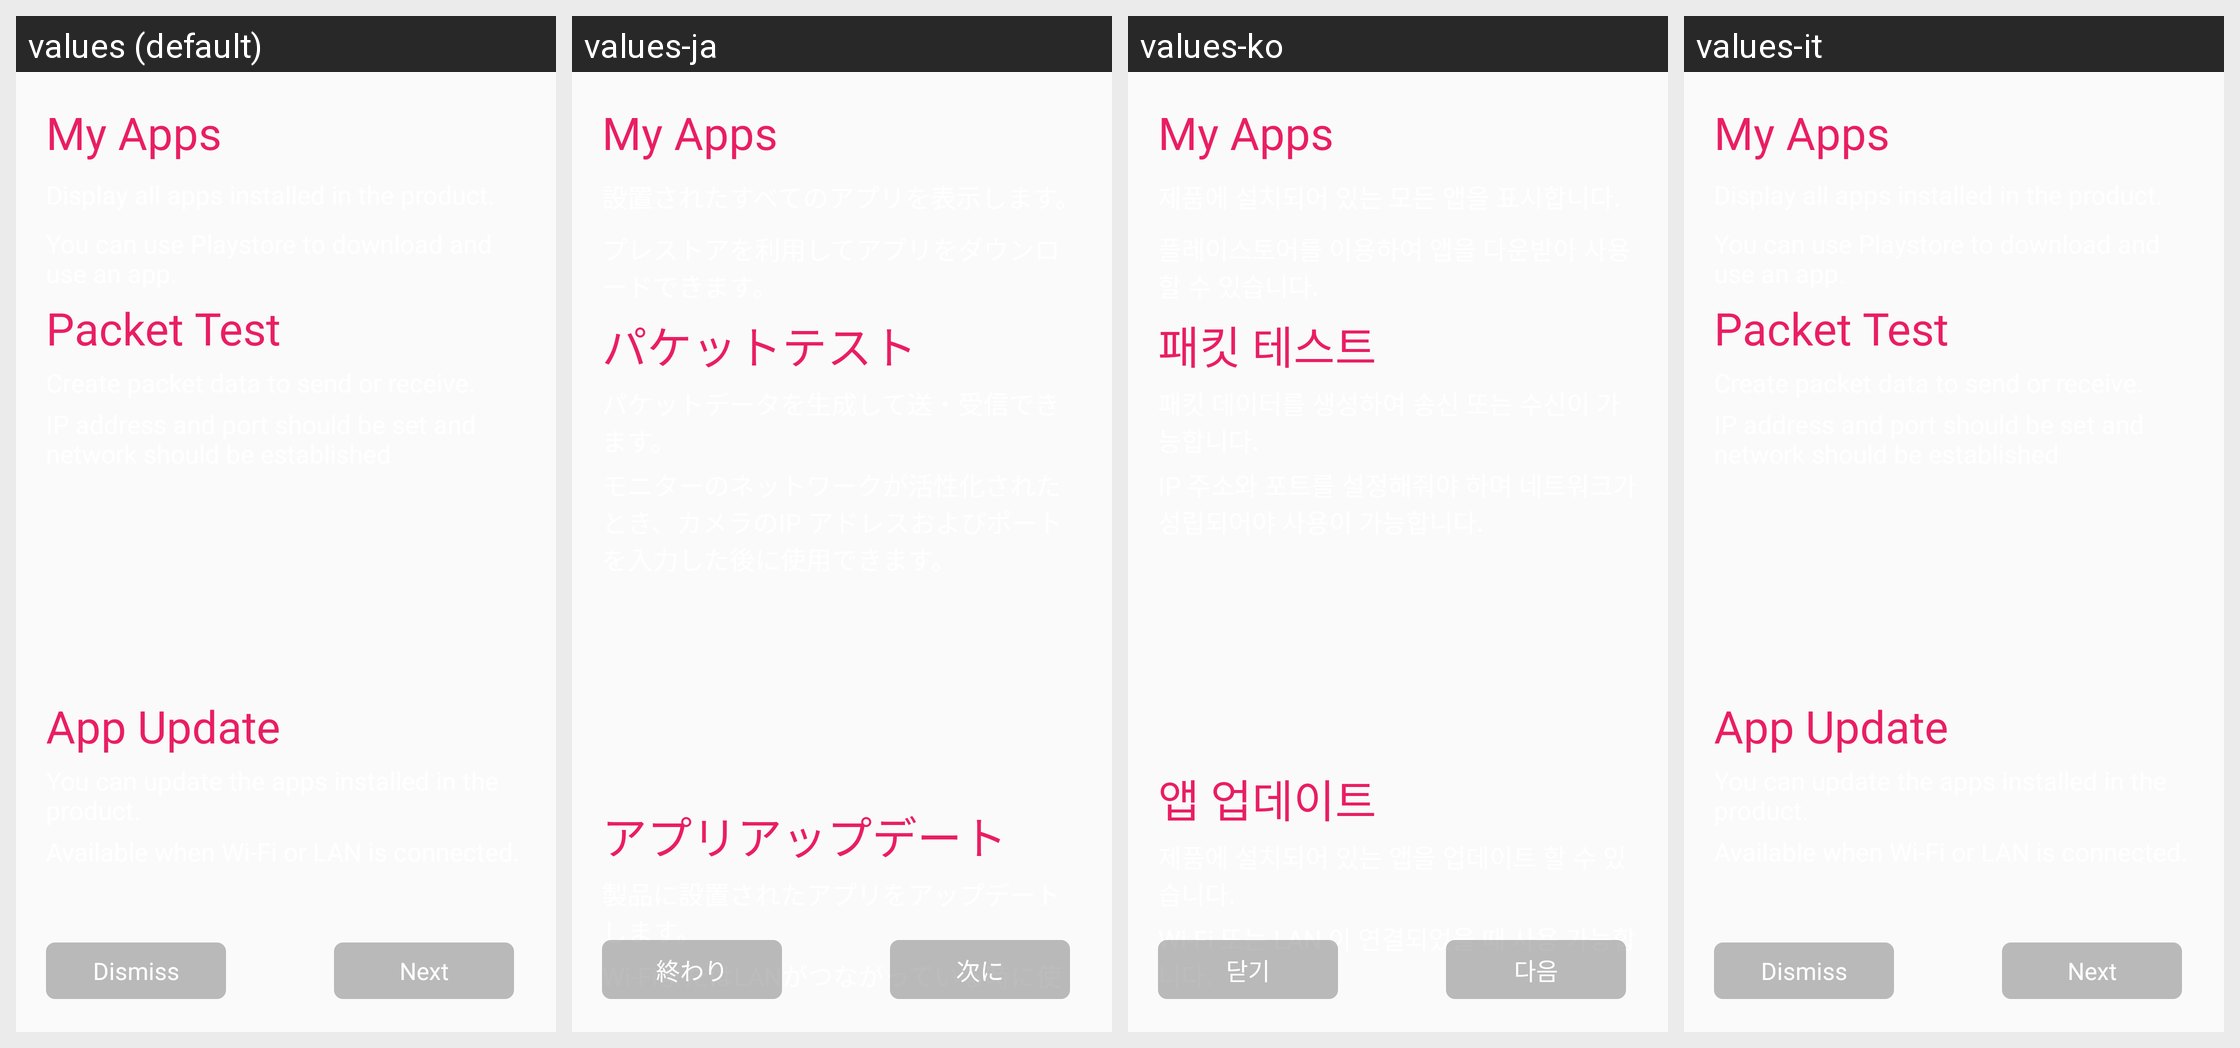

The same Android screen rendered under several of its app's locales, left to right. List the strings drawn on it with the default value and each locale's translation.
Android screen res/layout/factory_apps.xml rendered under 4 locales, left to right: values (default), values-ja, values-ko, values-it. Device: Nexus 5 (rendered at 1080×1920; each locale shown at half size, 540×960, under a caption strip naming it); theme AppTheme.
Other locales in the repository, not shown: values-de, values-en.
Strings drawn on this screen, with the default value and each locale's value (text and hints the layout hard-codes, and strings that could not be matched under every locale, appear in the picture but are not listed):

factory_apps_string1
  values: My Apps
  values-ja: My Apps
  values-ko: My Apps
  values-it: My Apps

factory_apps_string4
  values: Packet Test
  values-ja: パケットテスト
  values-ko: 패킷 테스트
  values-it: Packet Test

factory_apps_string7
  values: App Update
  values-ja: アプリアップデート
  values-ko: 앱 업데이트
  values-it: App Update

dismiss
  values: Dismiss
  values-ja: 終わり
  values-ko: 닫기
  values-it: Dismiss

next
  values: Next
  values-ja: 次に
  values-ko: 다음
  values-it: Next
